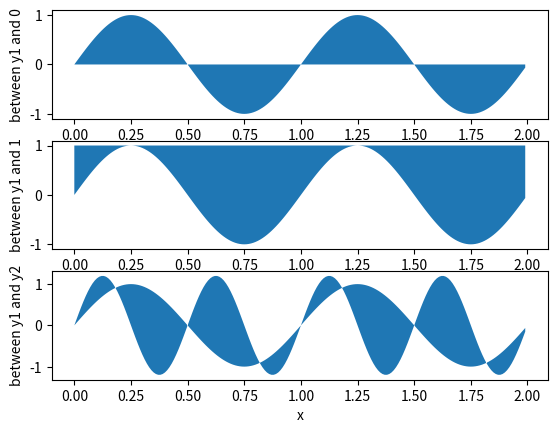

The script that saved this image:
import matplotlib.pyplot as plt 
import numpy as np
x=np.arange(0.0, 2, 0.01) 
y1= np.sin(2*np.pi*x) 
y2=1.2*np.sin (4*np.pi*x)
plt.subplot(3,1,1) 
plt.fill_between(x,0,y1) 
plt.ylabel('between y1 and 0')
plt.subplot(3,1,2) 
plt.fill_between(x,y1,1)
plt.ylabel('between y1 and 1')
plt.subplot(3,1,3)
plt.fill_between( x, y1, y2)
plt.ylabel('between y1 and y2') 
plt.xlabel ('x')
plt.show()